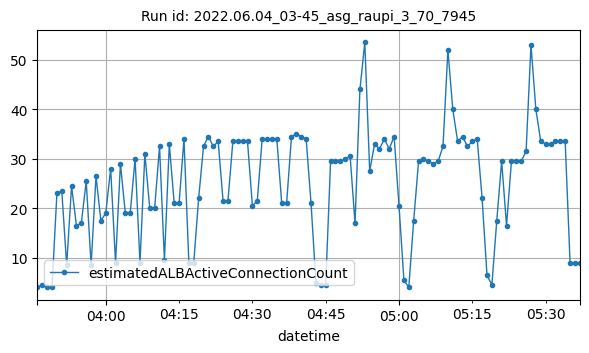

Values plotted in this chart, from the file beside it:
datetime, estimatedALBActiveConnectionCount
2022-06-04T03:46:00Z, 4
2022-06-04T03:47:00Z, 4.5
2022-06-04T03:48:00Z, 4
2022-06-04T03:49:00Z, 4
2022-06-04T03:50:00Z, 23
2022-06-04T03:51:00Z, 23.5
2022-06-04T03:52:00Z, 8.5
2022-06-04T03:53:00Z, 24.5
2022-06-04T03:54:00Z, 16.5
2022-06-04T03:55:00Z, 17
2022-06-04T03:56:00Z, 25.5
2022-06-04T03:57:00Z, 8.5
2022-06-04T03:58:00Z, 26.5
2022-06-04T03:59:00Z, 17.5
2022-06-04T04:00:00Z, 19
2022-06-04T04:01:00Z, 28
2022-06-04T04:02:00Z, 9
2022-06-04T04:03:00Z, 29
2022-06-04T04:04:00Z, 19
2022-06-04T04:05:00Z, 19
2022-06-04T04:06:00Z, 30
2022-06-04T04:07:00Z, 9
2022-06-04T04:08:00Z, 31
2022-06-04T04:09:00Z, 20
2022-06-04T04:10:00Z, 20
2022-06-04T04:11:00Z, 32.5
2022-06-04T04:12:00Z, 9.5
2022-06-04T04:13:00Z, 33
2022-06-04T04:14:00Z, 21
2022-06-04T04:15:00Z, 21
2022-06-04T04:16:00Z, 34
2022-06-04T04:17:00Z, 9
2022-06-04T04:18:00Z, 9
2022-06-04T04:19:00Z, 22
2022-06-04T04:20:00Z, 32.5
2022-06-04T04:21:00Z, 34.5
2022-06-04T04:22:00Z, 32.5
2022-06-04T04:23:00Z, 33.5
2022-06-04T04:24:00Z, 21.5
2022-06-04T04:25:00Z, 21.5
2022-06-04T04:26:00Z, 33.5
2022-06-04T04:27:00Z, 33.5
2022-06-04T04:28:00Z, 33.5
2022-06-04T04:29:00Z, 33.5
2022-06-04T04:30:00Z, 20.5
2022-06-04T04:31:00Z, 21.5
2022-06-04T04:32:00Z, 34
2022-06-04T04:33:00Z, 34
2022-06-04T04:34:00Z, 34
2022-06-04T04:35:00Z, 34
2022-06-04T04:36:00Z, 21
2022-06-04T04:37:00Z, 21
2022-06-04T04:38:00Z, 34.5
2022-06-04T04:39:00Z, 35
2022-06-04T04:40:00Z, 34.5
2022-06-04T04:41:00Z, 34
2022-06-04T04:42:00Z, 21
2022-06-04T04:43:00Z, 5
2022-06-04T04:44:00Z, 4.5
2022-06-04T04:45:00Z, 4.5
... 52 more rows
